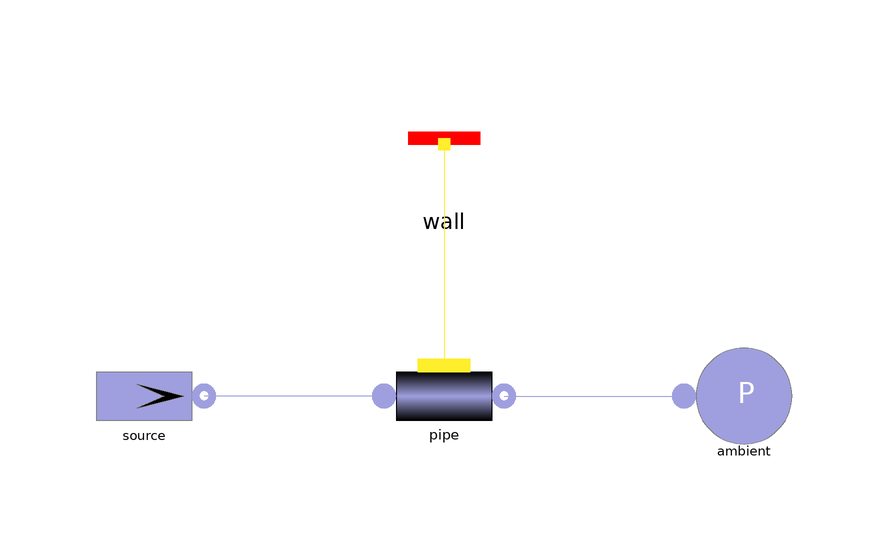

The Modelica model whose source follows is shown above as a component diagram (icons at their Placement, wires along their Line points).

model Static_Energy_Balance
        parameter Integer n = 5;
        SimpleBrayton.Components.Gas.Sink_Pressure ambient(p0 = 20e6) annotation(Placement(visible = true, transformation(origin = {50, 10}, extent = {{-10, -10}, {10, 10}}, rotation = 0)));
        SimpleBrayton.Components.Gas.Pipe pipe(n = n, Tout_start = 750, pout_start = 20e6, m = 500, w_start = 20, L = 0.5) annotation(Placement(visible = true, transformation(origin = {0, 10}, extent = {{-10, -10}, {10, 10}}, rotation = 0)));
        SimpleBrayton.Components.Gas.Source_MassFlow source(p_start = 20e6, T0 = 500, w0 = 20) annotation(Placement(visible = true, transformation(origin = {-50, 10}, extent = {{-10, -10}, {10, 10}}, rotation = 0)));
        SimpleBrayton.Components.Thermal.Wall_FixedT wall(n = n, Twall = 800) annotation(Placement(visible = true, transformation(origin = {0, 52}, extent = {{-10, -10}, {10, 10}}, rotation = 0)));
        Real Echeck;
      equation
        connect(wall.MultiPort, pipe.wall) annotation(Line(points = {{0, 52}, {0, 52}, {0, 15.1}, {0, 15.1}}, color = {255, 238, 44}));
        connect(pipe.inlet, source.outlet) annotation(Line(points = {{-10, 10}, {-40, 10}, {-40, 10}, {-40, 10}}, color = {159, 159, 223}));
        connect(pipe.outlet, ambient.inlet) annotation(Line(points = {{10, 10}, {40, 10}, {40, 10}, {40, 10}}, color = {159, 159, 223}));
        Echeck = pipe.inlet.w * pipe.inlet.h + pipe.outlet.w * pipe.outlet.h - wall.Qtot - sum(pipe.dEi);
      initial equation
        for i in 1:n loop
//pipe.fluid[i + 1].T = 500;
        end for;
        annotation(Icon(coordinateSystem(extent = {{-100, -100}, {100, 100}}, preserveAspectRatio = true, initialScale = 0.1, grid = {2, 2})), Diagram(coordinateSystem(extent = {{-100, -100}, {100, 100}}, preserveAspectRatio = true, initialScale = 0.1, grid = {2, 2})), experiment(StartTime = 0, StopTime = 10, Tolerance = 1e-06, Interval = 0.02));
      end Static_Energy_Balance;